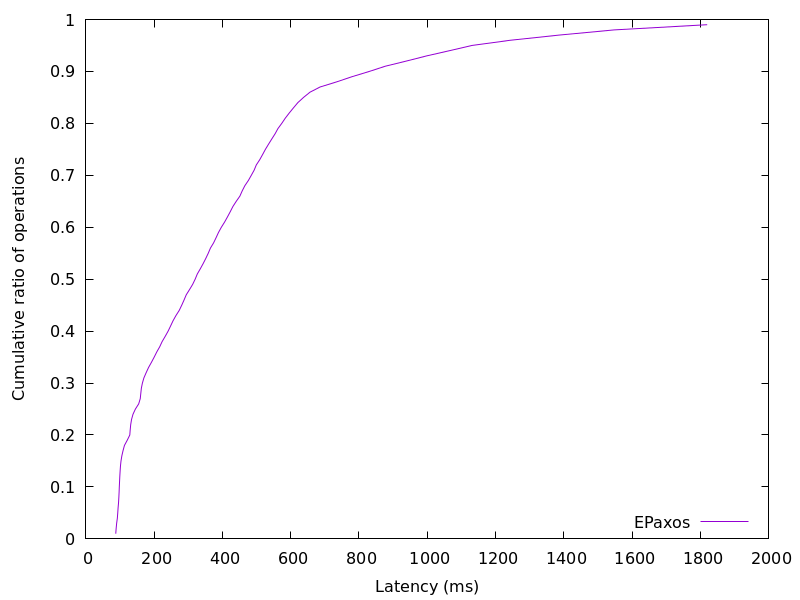

The data file committed next to this chart (first rows):
87.81381400000001, 0.01
88.94, 0.02
90.45, 0.03
92.46, 0.04
93.66, 0.05
94.74, 0.06
96.07, 0.07
96.93, 0.08
97.64, 0.09
98.22, 0.1
98.95, 0.11
99.68, 0.12
100.5, 0.13
101.7, 0.14
103.2, 0.15
105.7, 0.16
109.2, 0.17
113.2, 0.18
121.5, 0.19
128.9, 0.2
130.1, 0.21
131.6, 0.22
134.1, 0.23
138.3, 0.24
145.3, 0.25
155, 0.26
159.6, 0.27
161.1, 0.28
162.8, 0.29
165.9, 0.3
170.2, 0.31
176.9, 0.32
183.8, 0.33
192.4, 0.34
200.3, 0.35
208.1, 0.36
216.6, 0.37
223.7, 0.38
232.7, 0.39
241.1, 0.4
248.4, 0.41
255.6, 0.42
264, 0.43
273.8, 0.44
281.1, 0.45
287.8, 0.46
294.3, 0.47
303.8, 0.48
312.9, 0.49
320.2, 0.5
326.6, 0.51
335.4, 0.52
343.8, 0.53
351.4, 0.54
358.7, 0.55
365, 0.56
374.3, 0.57
381.6, 0.58
388.7, 0.59
397.1, 0.6
406.5, 0.61
... 38 more rows
